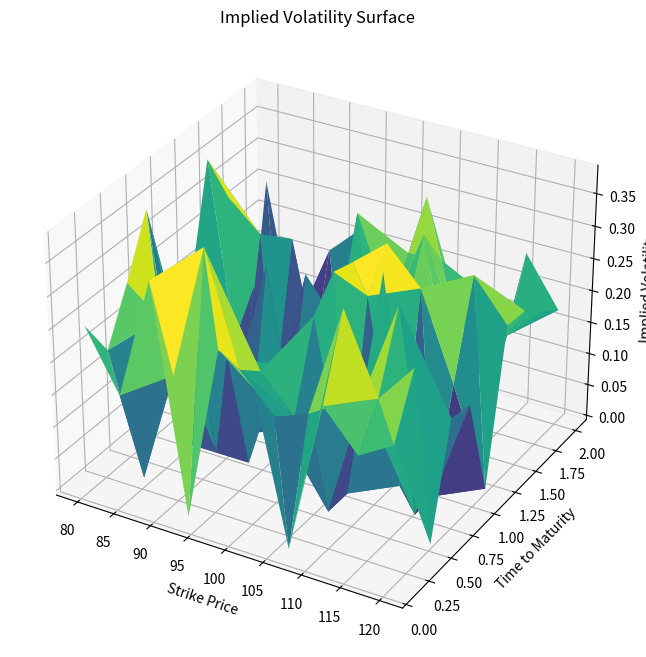

Here is the Python script that generated this plot:
# -*- coding: utf-8 -*-
"""
Created on Sat Jul  6 18:49:58 2024

@author: Alejandro
"""

import numpy as np
import matplotlib.pyplot as plt
from scipy.stats import norm
from scipy.optimize import minimize
from mpl_toolkits.mplot3d import Axes3D

# Black-Scholes model for call option price
def black_scholes_call(S, X, T, r, sigma):
    d1 = (np.log(S / X) + (r + 0.5 * sigma ** 2) * T) / (sigma * np.sqrt(T))
    d2 = d1 - sigma * np.sqrt(T)
    return S * norm.cdf(d1) - X * np.exp(-r * T) * norm.cdf(d2)

# Generate synthetic data
np.random.seed(42)
S0 = 100  # current stock price
r = 0.01  # risk-free rate
vol_surface = []

strike_prices = np.linspace(80, 120, 10)
maturities = np.linspace(0.1, 2, 10)

for X in strike_prices:
    for T in maturities:
        # Generate random volatility
        sigma = 0.2 + 0.1 * np.random.randn()
        # Calculate option price
        price = black_scholes_call(S0, X, T, r, sigma)
        vol_surface.append((X, T, sigma, price))

# Calculate implied volatility
def implied_volatility(price, S, X, T, r):
    # Objective function: minimize the squared difference between market price and BS price
    def objective_function(sigma):
        return (black_scholes_call(S, X, T, r, sigma) - price) ** 2

    # Initial guess for volatility
    result = minimize(objective_function, 0.2, bounds=[(0.001, 2.0)], method='L-BFGS-B')
    return result.x[0]

implied_vols = []
for X, T, _, price in vol_surface:
    imp_vol = implied_volatility(price, S0, X, T, r)
    implied_vols.append((X, T, imp_vol))

# Convert to numpy arrays for plotting
strike_prices = np.array([x for x, t, iv in implied_vols])
maturities = np.array([t for x, t, iv in implied_vols])
implied_vols = np.array([iv for x, t, iv in implied_vols])

# Plot the volatility surface
fig = plt.figure(figsize=(12, 8))
ax = fig.add_subplot(111, projection='3d')
ax.plot_trisurf(strike_prices, maturities, implied_vols, cmap='viridis')
ax.set_title('Implied Volatility Surface')
ax.set_xlabel('Strike Price')
ax.set_ylabel('Time to Maturity')
ax.set_zlabel('Implied Volatility')
plt.show()
